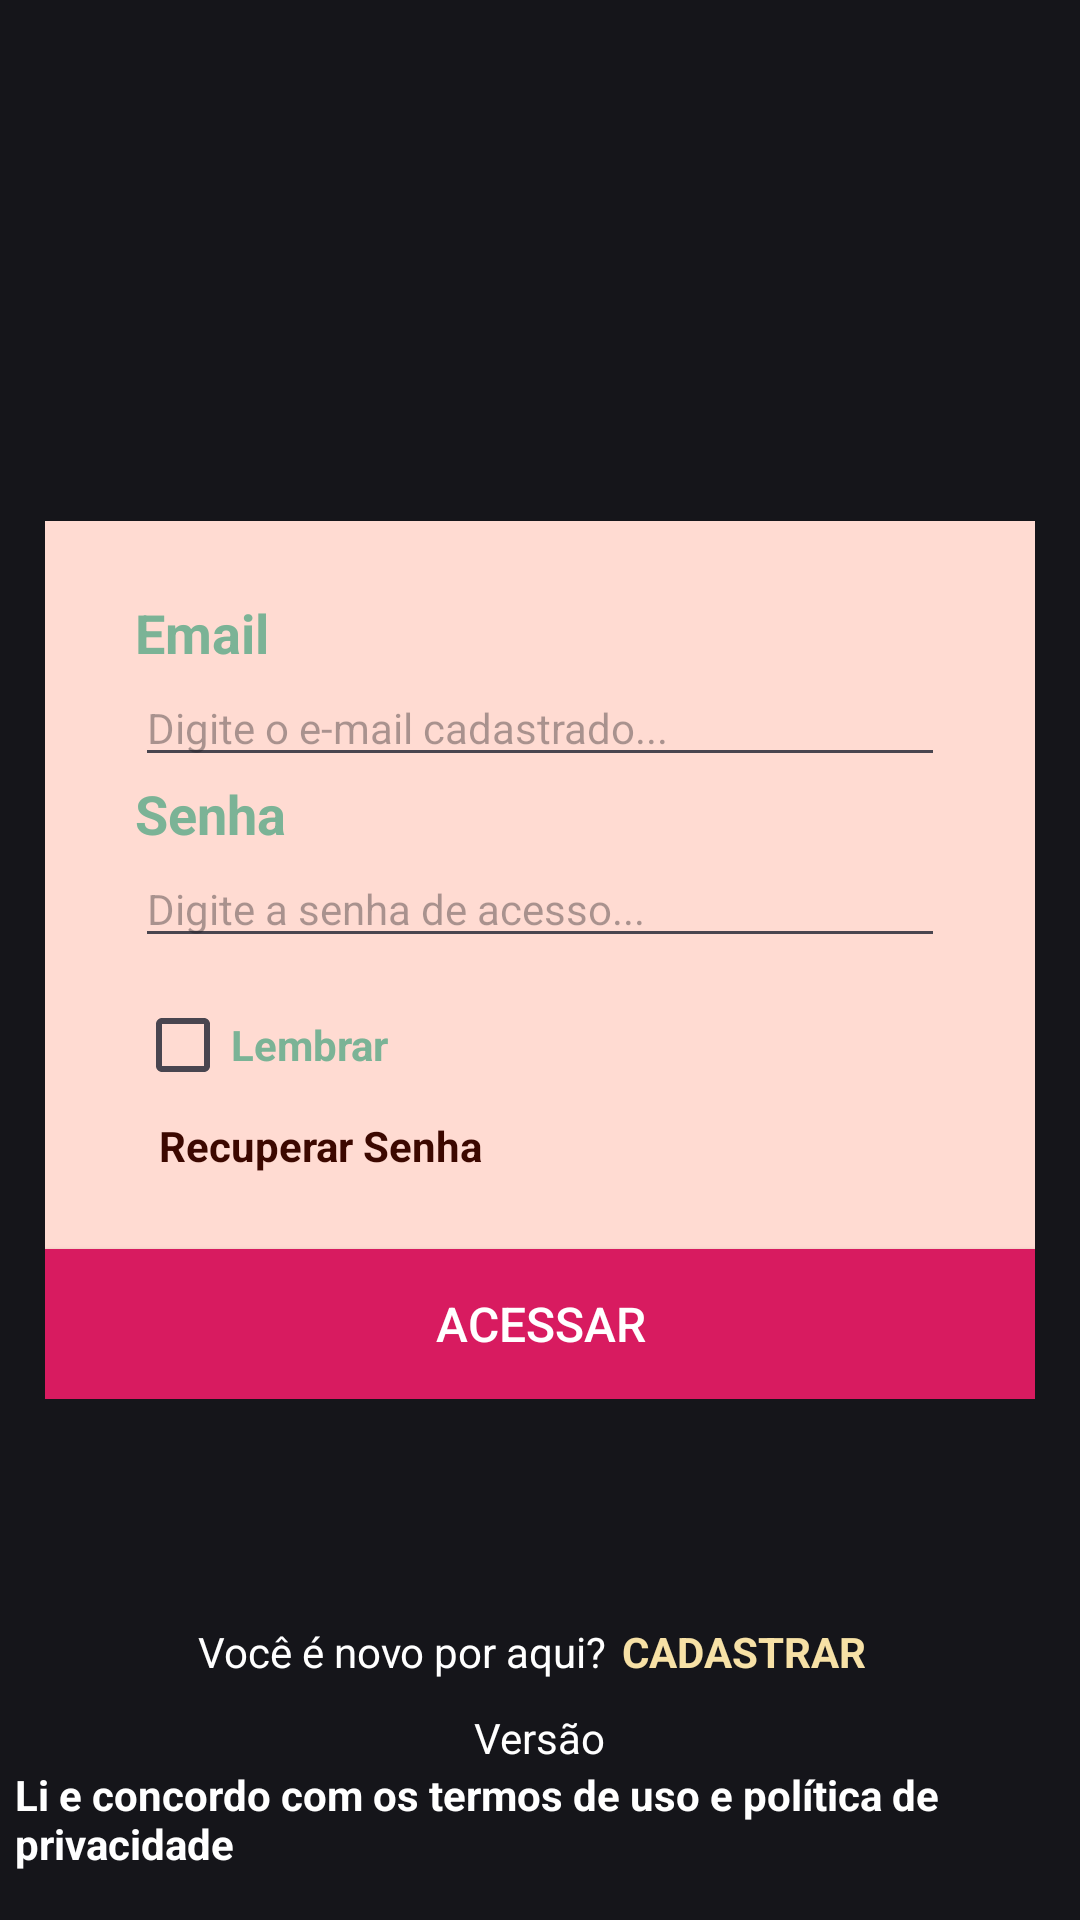

Write the Android layout XML for this screen, with the resource values it uses.
<!-- AndroidManifest.xml: application theme Theme.CadastroClientesComDB -->
<!-- res/layout/activity_login.xml -->
<?xml version="1.0" encoding="utf-8"?>
<RelativeLayout xmlns:android="http://schemas.android.com/apk/res/android"
    xmlns:tools="http://schemas.android.com/tools"
    android:layout_width="match_parent"
    android:layout_height="match_parent"
    android:background="#15151A"
    tools:context=".view.Login">

    <RelativeLayout
        android:layout_width="match_parent"
        android:layout_height="match_parent">

        <ImageView
            android:id="@+id/imgBackground"
            android:layout_width="match_parent"
            android:layout_height="match_parent"
            android:scaleType="centerCrop" />

    </RelativeLayout>

    <ImageView
        android:id="@+id/imgLogo"
        android:layout_width="95dp"
        android:layout_height="70dp"
        android:layout_centerHorizontal="true"
        android:layout_marginTop="24dp" />

    <androidx.appcompat.widget.LinearLayoutCompat
        android:layout_width="match_parent"
        android:layout_height="wrap_content"
        android:layout_centerInParent="true"
        android:layout_margin="15dp"
        android:background="@color/md_theme_light_primaryContainer"
        android:orientation="vertical">

        <androidx.appcompat.widget.LinearLayoutCompat
            style="@style/TextAppearance.AppCompat"
            android:layout_width="match_parent"
            android:layout_height="wrap_content"
            android:orientation="vertical"
            android:paddingStart="30dp"
            android:paddingTop="25dp"
            android:paddingEnd="30dp"
            android:paddingBottom="25dp">

            <TextView
                android:id="@+id/txtEmail"
                style="@style/TextAppearance.AppCompat"
                android:layout_width="wrap_content"
                android:layout_height="wrap_content"
                android:text="@string/email"
                android:textAppearance="@android:style/TextAppearance.Holo.Large"
                android:textColor="@color/CustomColor1"
                android:textSize="18sp"
                android:textStyle="bold" />

            <AutoCompleteTextView
                android:id="@+id/editEmail"
                style="@style/TextAppearance.AppCompat"
                android:layout_width="match_parent"
                android:layout_height="wrap_content"
                android:defaultFocusHighlightEnabled="false"
                android:hint="@string/digite_o_e_mail"
                android:inputType="textEmailAddress" />

            <TextView
                android:id="@+id/txtSenha"
                style="@style/TextAppearance.AppCompat"
                android:layout_width="wrap_content"
                android:layout_height="wrap_content"
                android:text="@string/senha"
                android:textAppearance="@android:style/TextAppearance.Holo.Large"
                android:textColor="@color/CustomColor1"
                android:textSize="18sp"
                android:textStyle="bold" />

            <EditText
                android:id="@+id/editSenha"
                style="@style/TextAppearance.AppCompat"
                android:layout_width="match_parent"
                android:layout_height="wrap_content"
                android:ems="10"
                android:hint="@string/digite_senha"
                android:inputType="numberPassword" />

            <CheckBox
                android:id="@+id/ckLembrar"
                style="@style/TextAppearance.AppCompat"
                android:layout_width="wrap_content"
                android:layout_height="wrap_content"
                android:layout_marginTop="5dp"
                android:layout_weight="1"
                android:onClick="lembrarSenha"
                android:textAppearance="@android:style/TextAppearance.Holo.Large"
                android:textColor="@color/CustomColor1"
                android:text="@string/lembrar"
                android:textStyle="bold" />

            <TextView
                android:id="@+id/txtRecuperarSenha"
                style="@style/TextAppearance.AppCompat"
                android:layout_width="wrap_content"
                android:layout_height="wrap_content"
                android:paddingLeft="8dp"
                android:paddingRight="8dp"
                android:text="@string/recuperar_senha"
                android:textAppearance="@android:style/TextAppearance.Holo.Large"
                android:textColor="@color/md_theme_light_onPrimaryContainer"
                android:textStyle="bold" />

        </androidx.appcompat.widget.LinearLayoutCompat>


        <Button
            android:id="@+id/btnAcessar"
            android:layout_width="match_parent"
            android:layout_height="50dp"
            android:background="@color/colorAccent"
            android:text="@string/acessar"
            android:textAllCaps="false"
            android:textColor="@color/white"
            android:textSize="16sp" />

    </androidx.appcompat.widget.LinearLayoutCompat>

    <androidx.appcompat.widget.LinearLayoutCompat
        android:layout_width="wrap_content"
        android:layout_height="wrap_content"
        android:layout_alignParentBottom="true"
        android:layout_centerHorizontal="true"
        android:layout_marginBottom="80dp"
        android:orientation="horizontal">

        <TextView
            android:layout_width="wrap_content"
            android:layout_height="wrap_content"
            android:text="@string/voc_novo_por_aqui"
            android:textColor="@color/white"
            android:textSize="14sp" />

        <TextView
            android:id="@+id/btnCadastrar"
            android:layout_width="wrap_content"
            android:layout_height="wrap_content"
            android:clickable="true"
            android:focusable="true"
            android:paddingStart="5dp"
            android:paddingEnd="5dp"
            android:text="@string/cadastar"
            android:textColor="@color/md_theme_light_tertiaryContainer"
            android:textSize="14sp"
            android:textStyle="bold" />

    </androidx.appcompat.widget.LinearLayoutCompat>

    <androidx.appcompat.widget.LinearLayoutCompat
        android:layout_width="wrap_content"
        android:layout_height="wrap_content"
        android:layout_alignParentBottom="true"
        android:layout_centerHorizontal="true"
        android:layout_marginBottom="16dp"
        android:orientation="vertical">

        <TextView
            android:id="@+id/txtVersao"
            android:layout_width="wrap_content"
            android:layout_height="wrap_content"
            android:layout_gravity="center_horizontal"
            android:text="@string/versao"
            android:textColor="@color/white"
            android:textSize="14sp" />

        <TextView
            android:id="@+id/txtPoliticaETermos"
            android:layout_width="wrap_content"
            android:layout_height="wrap_content"
            android:layout_gravity="center_horizontal"
            android:clickable="true"
            android:focusable="true"
            android:paddingStart="5dp"
            android:paddingEnd="5dp"
            android:text="@string/politica_termos"
            android:textColor="@color/white"
            android:textSize="14sp"
            android:textStyle="bold" />

    </androidx.appcompat.widget.LinearLayoutCompat>

</RelativeLayout>
<!-- resources referenced by this layout -->
<resources>
  <color name="CustomColor1">#7BB396</color>
  <color name="colorAccent">#D81B60</color>
  <color name="md_theme_light_onPrimaryContainer">#3C0800</color>
  <color name="md_theme_light_primaryContainer">#FFDBD2</color>
  <color name="md_theme_light_tertiaryContainer">#F7E1A6</color>
  <color name="white">#FFFFFFFF</color>
  <string name="acessar">ACESSAR</string>
  <string name="cadastar">CADASTRAR</string>
  <string name="digite_o_e_mail">Digite o e-mail cadastrado...</string>
  <string name="digite_senha">Digite a senha de acesso...</string>
  <string name="email">Email</string>
  <string name="lembrar">Lembrar</string>
  <string name="politica_termos">Li e concordo com os termos de uso e política de privacidade</string>
  <string name="recuperar_senha">Recuperar Senha</string>
  <string name="senha">Senha</string>
  <string name="versao">Versão</string>
  <string name="voc_novo_por_aqui">Você é novo por aqui?</string>
  <style name="Theme.CadastroClientesComDB" parent="Theme.Material3.Light">
          
          <item name="colorPrimary">@color/md_theme_light_primary</item>
          <item name="colorPrimaryVariant">@color/md_theme_light_primaryContainer</item>
          <item name="colorOnPrimary">@color/md_theme_light_onPrimary</item>
          
          <item name="colorSecondary">@color/md_theme_light_secondary</item>
          <item name="colorSecondaryVariant">@color/md_theme_light_secondaryContainer</item>
          <item name="colorOnSecondary">@color/md_theme_light_onSecondary</item>
          
          <item name="android:statusBarColor">?attr/colorPrimaryVariant</item>
          
      </style>
  <color name="md_theme_light_primary">#9E4129</color>
  <color name="md_theme_light_onPrimary">#FFFFFF</color>
  <color name="md_theme_light_secondary">#77574E</color>
  <color name="md_theme_light_secondaryContainer">#FFDBD2</color>
  <color name="md_theme_light_onSecondary">#FFFFFF</color>
</resources>
